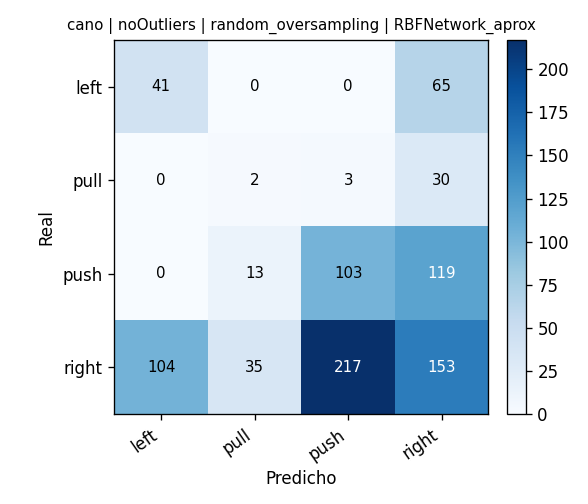

The table this chart was drawn from, first rows:
, pred_left, pred_pull, pred_push, pred_right
real_left, 41, 0, 0, 65
real_pull, 0, 2, 3, 30
real_push, 0, 13, 103, 119
real_right, 104, 35, 217, 153
